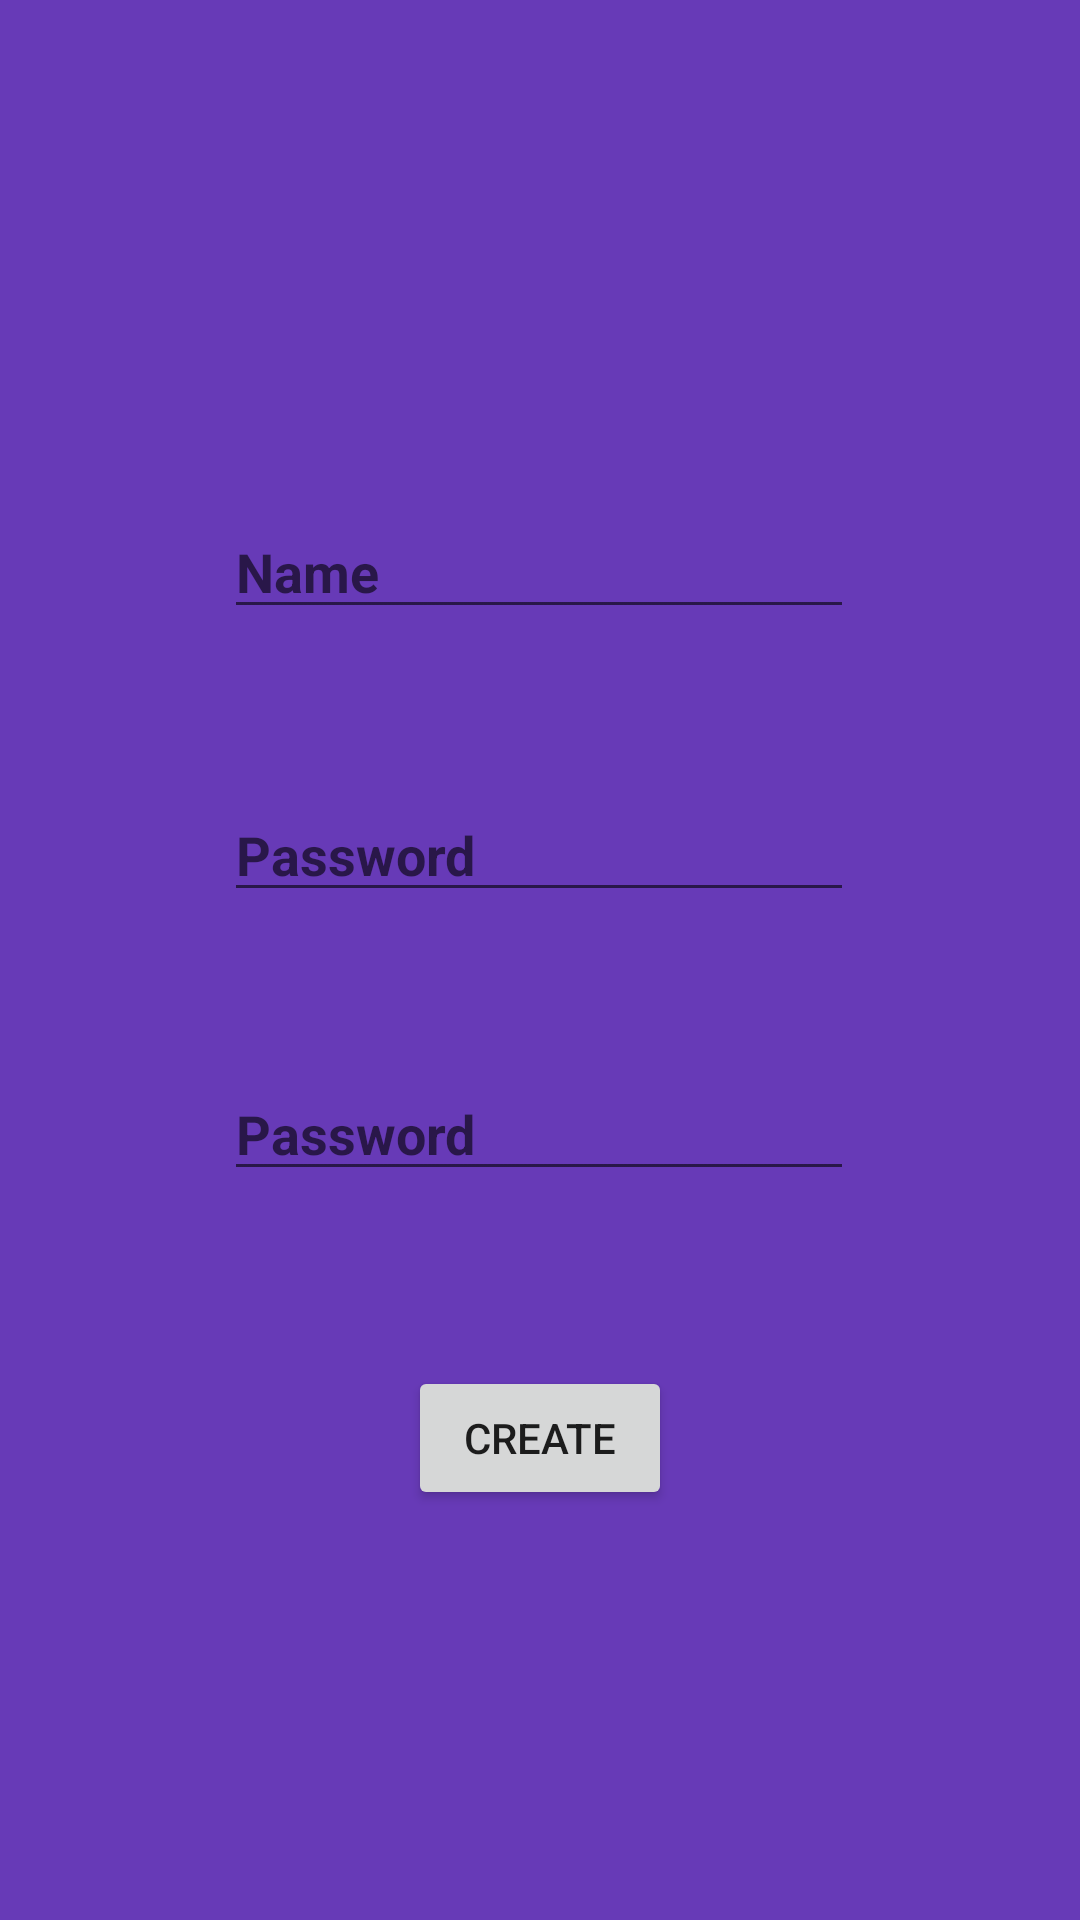

The Android layout XML behind this screen, and the referenced resources:
<!-- AndroidManifest.xml: application theme Theme.PirateCrypt -->
<!-- res/layout/fragment_create_user.xml -->
<?xml version="1.0" encoding="utf-8"?>
<androidx.constraintlayout.widget.ConstraintLayout xmlns:android="http://schemas.android.com/apk/res/android"
    xmlns:app="http://schemas.android.com/apk/res-auto"
    xmlns:tools="http://schemas.android.com/tools"
    android:layout_width="match_parent"
    android:layout_height="match_parent"
    android:background="#673AB7"
    tools:context=".CreateActivity">

    <EditText
        android:id="@+id/newUser"
        android:layout_width="wrap_content"
        android:layout_height="wrap_content"
        android:ems="10"
        android:hint="Name"
        android:inputType="textPersonName"
        android:textStyle="bold"
        app:layout_constraintBottom_toBottomOf="parent"
        app:layout_constraintEnd_toEndOf="parent"
        app:layout_constraintHorizontal_bias="0.497"
        app:layout_constraintStart_toStartOf="parent"
        app:layout_constraintTop_toTopOf="parent"
        app:layout_constraintVertical_bias="0.281" />

    <EditText
        android:id="@+id/newPassword"
        android:layout_width="wrap_content"
        android:layout_height="wrap_content"
        android:ems="10"
        android:hint="Password"
        android:inputType="textPassword"
        android:password="true"
        android:textStyle="bold"
        app:layout_constraintBottom_toBottomOf="parent"
        app:layout_constraintEnd_toEndOf="parent"
        app:layout_constraintHorizontal_bias="0.497"
        app:layout_constraintStart_toStartOf="parent"
        app:layout_constraintTop_toBottomOf="@+id/newUser"
        app:layout_constraintVertical_bias="0.136" />

    <EditText
        android:id="@+id/passVerify"
        android:layout_width="wrap_content"
        android:layout_height="wrap_content"
        android:ems="10"
        android:hint="Password"
        android:inputType="textPassword"
        android:password="true"
        android:textStyle="bold"
        app:layout_constraintBottom_toBottomOf="parent"
        app:layout_constraintEnd_toEndOf="parent"
        app:layout_constraintHorizontal_bias="0.497"
        app:layout_constraintStart_toStartOf="parent"
        app:layout_constraintTop_toBottomOf="@+id/newPassword"
        app:layout_constraintVertical_bias="0.175" />

    <Button
        android:id="@+id/create"
        android:layout_width="wrap_content"
        android:layout_height="wrap_content"
        android:text="Create"
        app:layout_constraintBottom_toBottomOf="parent"
        app:layout_constraintEnd_toEndOf="parent"
        app:layout_constraintStart_toStartOf="parent"
        app:layout_constraintTop_toBottomOf="@+id/passVerify"
        app:layout_constraintVertical_bias="0.299" />
</androidx.constraintlayout.widget.ConstraintLayout>
<!-- resources referenced by this layout -->
<resources>
  <style name="Theme.PirateCrypt" parent="Theme.MaterialComponents.DayNight.DarkActionBar">
          
          <item name="colorPrimary">@color/purple_500</item>
          <item name="colorPrimaryVariant">@color/purple_700</item>
          <item name="colorOnPrimary">@color/white</item>
          
          <item name="colorSecondary">@color/teal_200</item>
          <item name="colorSecondaryVariant">@color/teal_700</item>
          <item name="colorOnSecondary">@color/black</item>
          
          <item name="android:statusBarColor" tools:targetApi="l">?attr/colorPrimaryVariant</item>
          
      </style>
  <!-- not gathered from this repository: default colours our renderer supplied (Android Studio template values) -->
  <color name="purple_500">#FF6200EE</color>
  <color name="purple_700">#FF3700B3</color>
  <color name="teal_200">#FF03DAC5</color>
  <color name="teal_700">#FF018786</color>
  <color name="black">#FF000000</color>
  <color name="white">#FFFFFFFF</color>
</resources>
